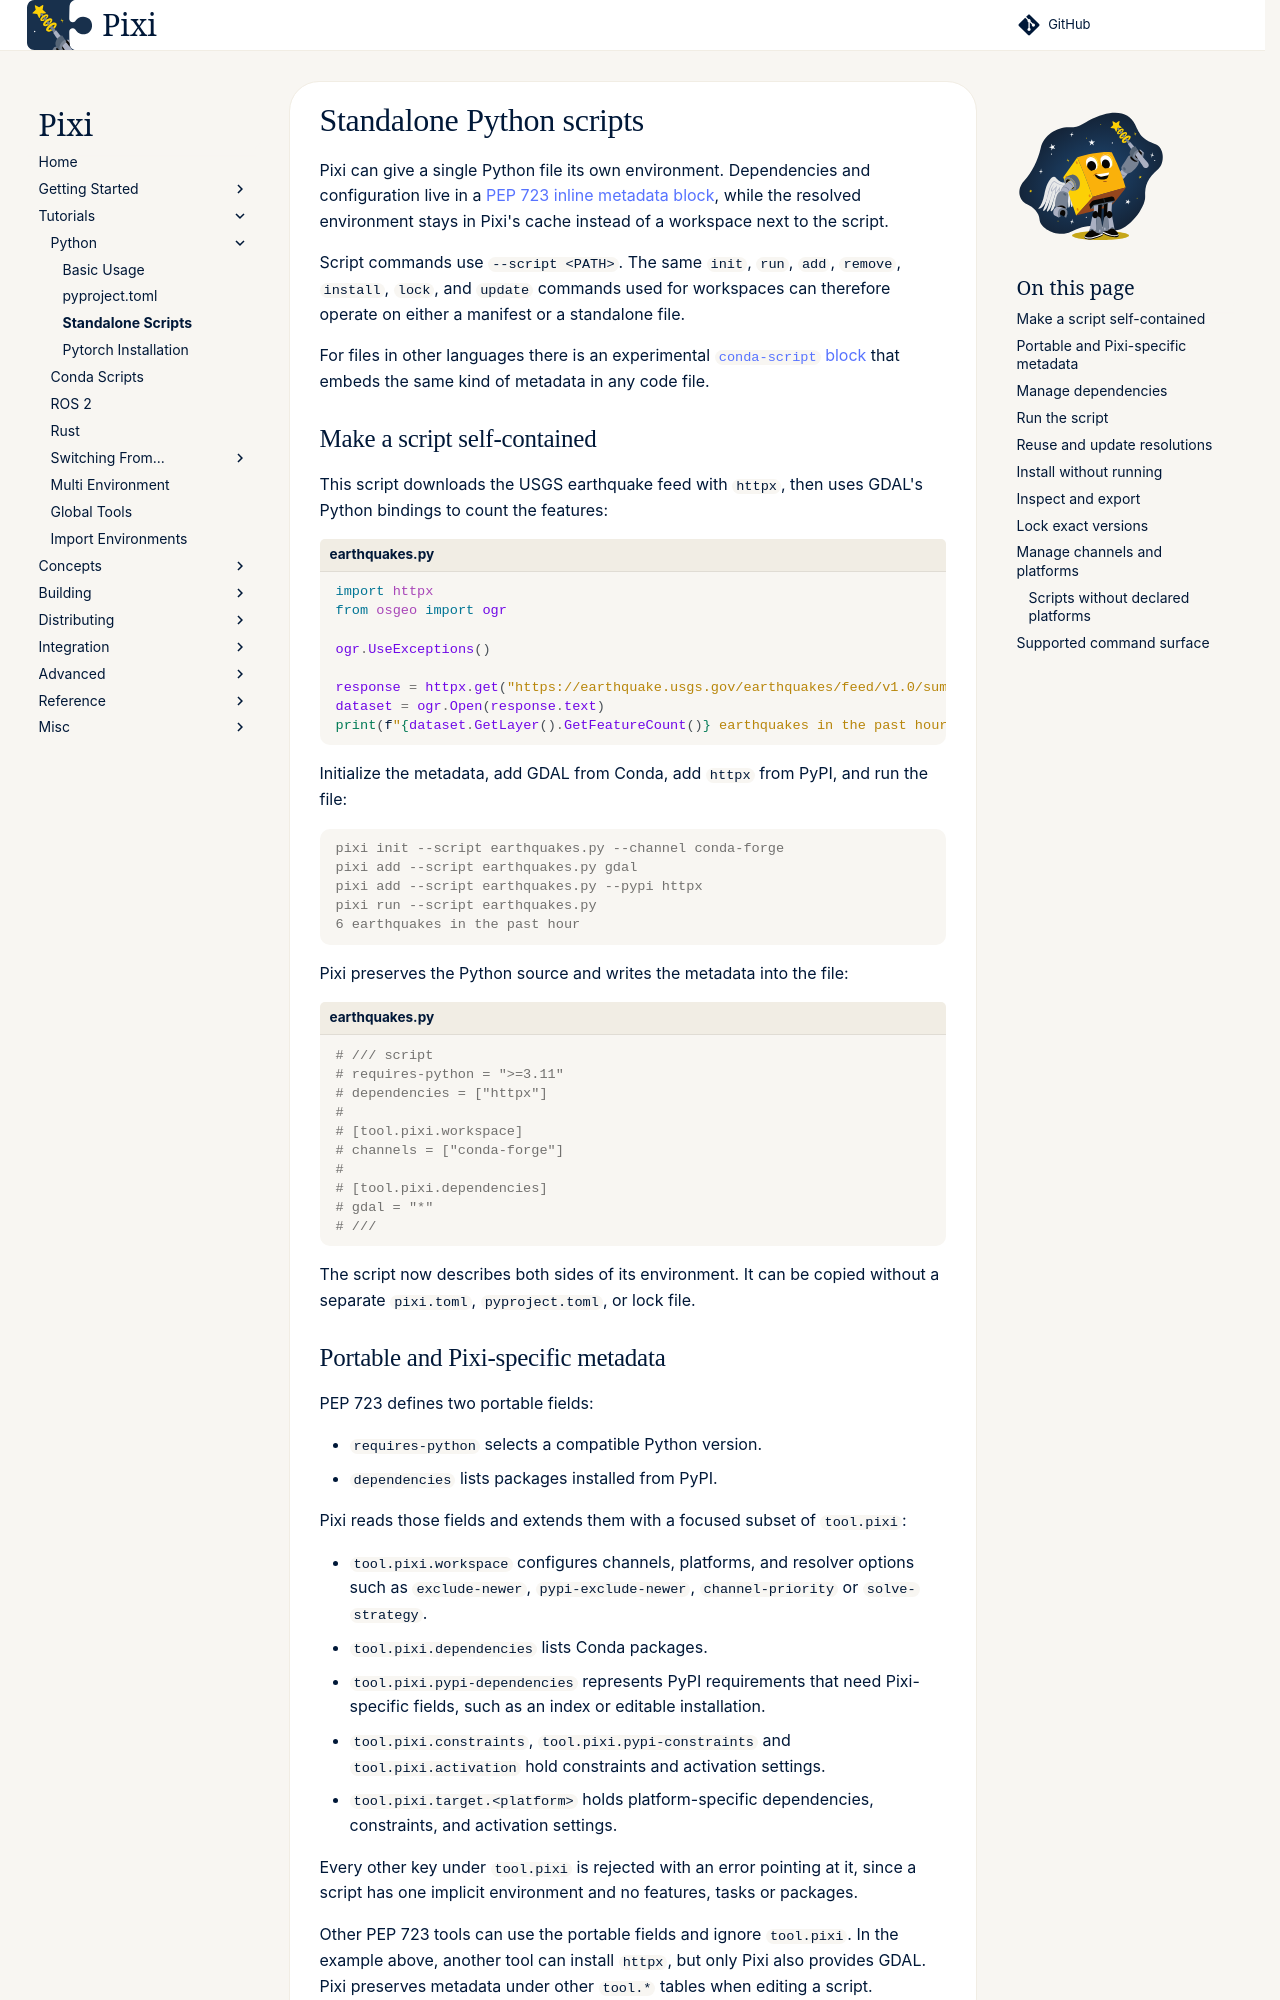

repository: prefix-dev/pixi · page: dev/python/scripts/index.html · generator: sphinx

# Standalone Python scripts

Pixi can give a single Python file its own environment. Dependencies and
configuration live in a [PEP 723 inline metadata
block](https://packaging.python.org/en/latest/specifications/inline-script-metadata/),
while the resolved environment stays in Pixi's cache instead of a workspace
next to the script.

Script commands use `--script <PATH>`. The same `init`, `run`, `add`, `remove`,
`install`, `lock`, and `update` commands used for workspaces can therefore
operate on either a manifest or a standalone file.

For files in other languages there is an experimental
[`conda-script` block](../tutorials/conda_script.md) that embeds the same
kind of metadata in any code file.

## Make a script self-contained

This script downloads the USGS earthquake feed with `httpx`, then uses GDAL's
Python bindings to count the features:

```python title="earthquakes.py"
import httpx
from osgeo import ogr

ogr.UseExceptions()

response = httpx.get("https://earthquake.usgs.gov/earthquakes/feed/v1.0/summary/all_hour.geojson")
dataset = ogr.Open(response.text)
print(f"{dataset.GetLayer().GetFeatureCount()} earthquakes in the past hour")
```

Initialize the metadata, add GDAL from Conda, add `httpx` from PyPI, and run
the file:

```console
pixi init --script earthquakes.py --channel conda-forge
pixi add --script earthquakes.py gdal
pixi add --script earthquakes.py --pypi httpx
pixi run --script earthquakes.py
6 earthquakes in the past hour
```

Pixi preserves the Python source and writes the metadata into the file:

```python title="earthquakes.py"
# /// script
# requires-python = ">=3.11"
# dependencies = ["httpx"]
#
# [tool.pixi.workspace]
# channels = ["conda-forge"]
#
# [tool.pixi.dependencies]
# gdal = "*"
# ///
```

The script now describes both sides of its environment. It can be copied
without a separate `pixi.toml`, `pyproject.toml`, or lock file.

## Portable and Pixi-specific metadata

PEP 723 defines two portable fields:

- `requires-python` selects a compatible Python version.
- `dependencies` lists packages installed from PyPI.

Pixi reads those fields and extends them with a focused subset of
`tool.pixi`:

- `tool.pixi.workspace` configures channels, platforms, and resolver options
  such as `exclude-newer`, `pypi-exclude-newer`, `channel-priority` or
  `solve-strategy`.
- `tool.pixi.dependencies` lists Conda packages.
- `tool.pixi.pypi-dependencies` represents PyPI requirements that need
  Pixi-specific fields, such as an index or editable installation.
- `tool.pixi.constraints`, `tool.pixi.pypi-constraints` and
  `tool.pixi.activation` hold constraints and activation settings.
- `tool.pixi.target.<platform>` holds platform-specific dependencies,
  constraints, and activation settings.

Every other key under `tool.pixi` is rejected with an error pointing at it,
since a script has one implicit environment and no features, tasks or
packages.

Other PEP 723 tools can use the portable fields and ignore `tool.pixi`. In the
example above, another tool can install `httpx`, but only Pixi also provides
GDAL. Pixi preserves metadata under other `tool.*` tables when editing a
script.

An explicit `tool.pixi.dependencies.python` requirement takes precedence over
`requires-python` when both are present.
